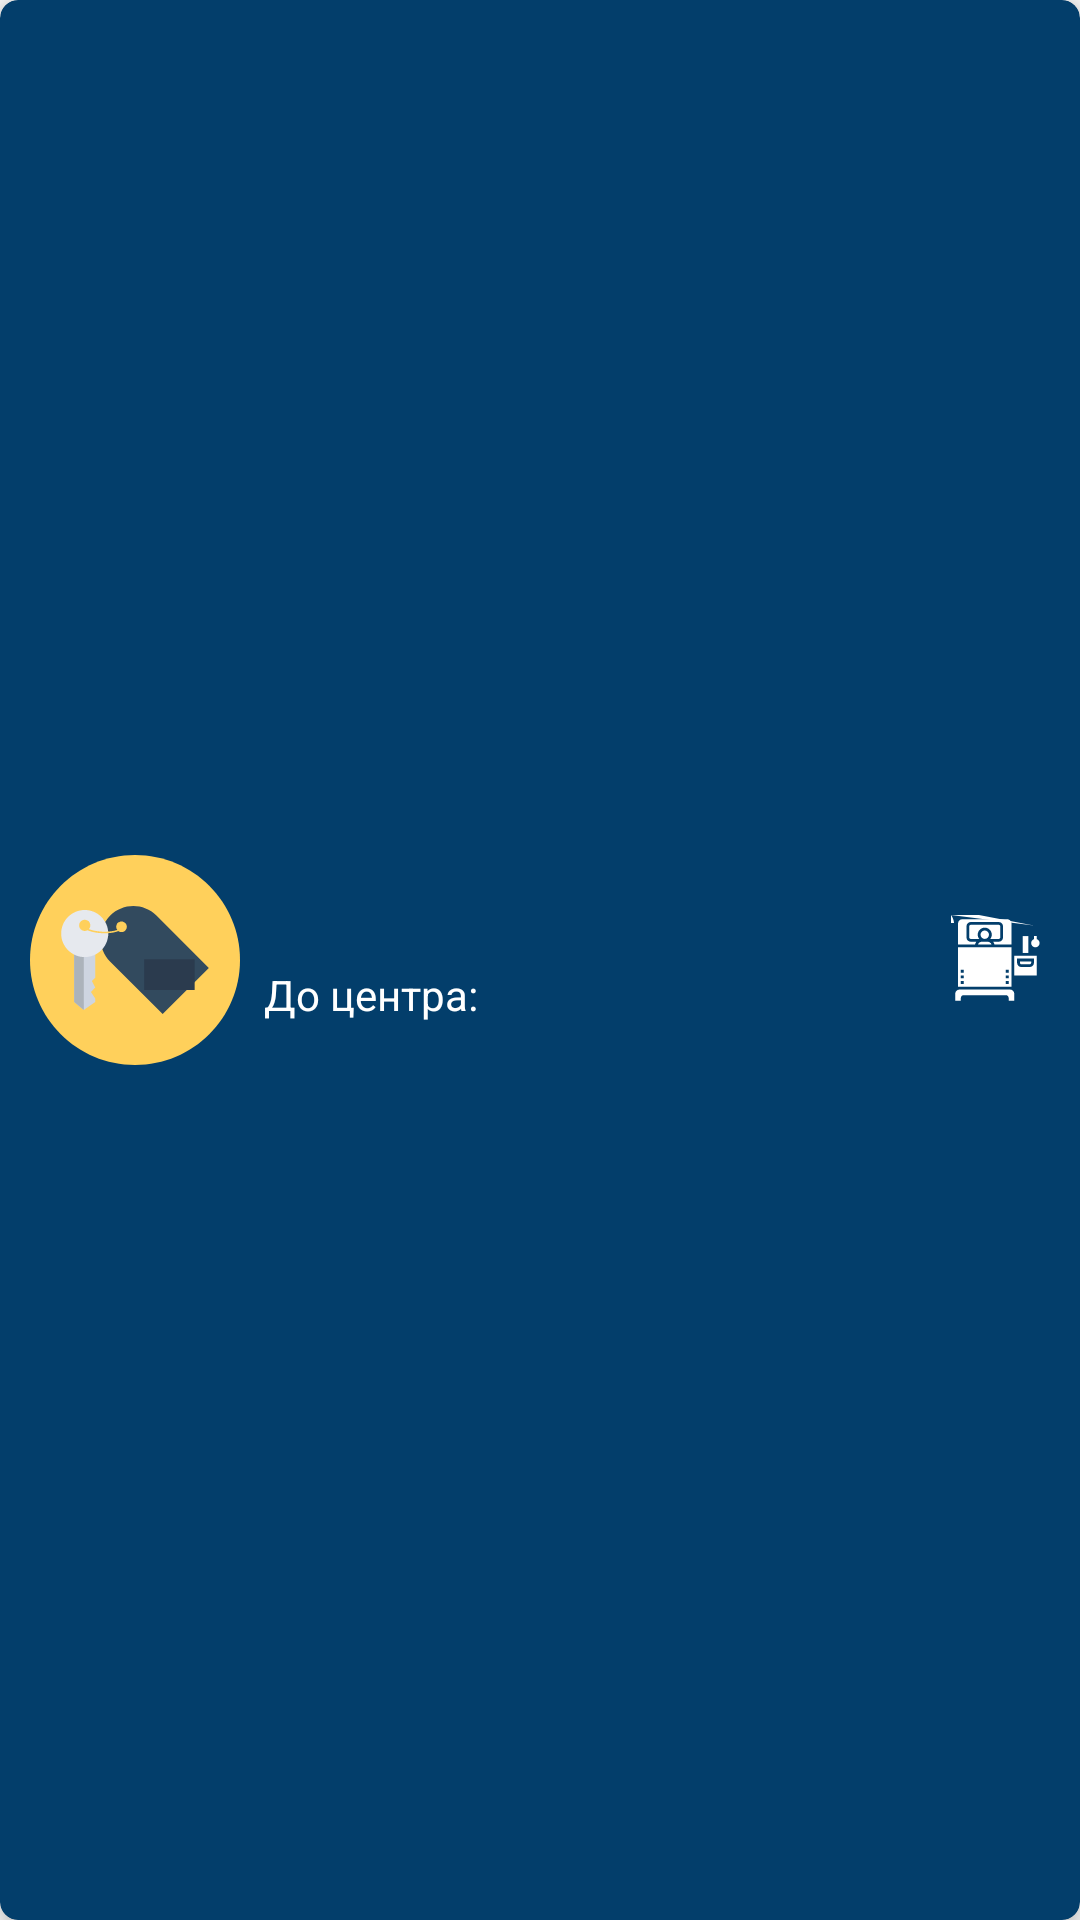

This screen was rendered from an Android layout file. Write that file and the resources it references.
<!-- AndroidManifest.xml: application theme AppTheme -->
<!-- res/layout/hotel_item_layout.xml -->
<?xml version="1.0" encoding="utf-8"?>
<androidx.cardview.widget.CardView
        xmlns:android="http://schemas.android.com/apk/res/android"
        xmlns:app="http://schemas.android.com/apk/res-auto"
        android:layout_width="match_parent"
        android:layout_height="wrap_content"
        android:layout_margin="8dp"
        app:cardCornerRadius="6dp"
        app:cardElevation="6dp"
        app:cardBackgroundColor="#033E6B">

        <androidx.constraintlayout.widget.ConstraintLayout
            android:layout_width="match_parent"
            android:layout_height="match_parent">

            <ImageView
                android:id="@+id/itemImage"
                android:layout_width="wrap_content"
                android:layout_height="wrap_content"
                android:layout_marginStart="10dp"
                android:layout_marginTop="10dp"
                android:layout_marginBottom="10dp"
                app:layout_constraintLeft_toLeftOf="parent"
                app:layout_constraintTop_toTopOf="parent"
                app:layout_constraintBottom_toBottomOf="parent"
                app:srcCompat="@drawable/hotel_image"/>

            <TextView
                    android:id="@+id/itemTitle"
                    android:layout_width="0dp"
                    android:layout_height="wrap_content"
                    android:textSize="17sp"
                    android:textColor="#FFFFFF"
                    android:layout_marginTop="10dp"
                    android:layout_marginStart="8dp"
                    app:layout_constraintRight_toLeftOf="@id/itemInfoOnSuitesImage"
                    app:layout_constraintLeft_toRightOf="@id/itemImage"
                    app:layout_constraintTop_toTopOf="parent"/>

            <TextView
                    android:id="@+id/itemInfoOnDistanceTitle"
                    android:layout_width="0dp"
                    android:layout_height="wrap_content"
                    android:layout_marginBottom="10dp"
                    android:text="@string/title_info_about_distance"
                    android:textColor="#FFFFFF"
                    android:layout_marginStart="8dp"
                    app:layout_constraintLeft_toRightOf="@id/itemImage"
                    app:layout_constraintTop_toBottomOf="@id/itemTitle"
                    app:layout_constraintBottom_toBottomOf="parent"/>
            <TextView
                    android:id="@+id/itemInfoOnDistanceText"
                    android:layout_width="0dp"
                    android:layout_height="wrap_content"
                    android:layout_marginBottom="10dp"
                    android:textColor="#FFFFFF"
                    app:layout_constraintLeft_toRightOf="@id/itemInfoOnDistanceTitle"
                    app:layout_constraintBaseline_toBaselineOf="@id/itemInfoOnDistanceTitle"/>

            <ImageView
                    android:id="@+id/itemInfoOnSuitesImage"
                    android:layout_width="wrap_content"
                    android:layout_height="wrap_content"
                    android:layout_marginEnd="8dp"
                    app:srcCompat="@drawable/hotel_bed"
                    app:layout_constraintRight_toLeftOf="@id/itemInfoOnSuites"
                    app:layout_constraintTop_toTopOf="parent"
                    app:layout_constraintBottom_toBottomOf="parent"/>

            <TextView
                    android:id="@+id/itemInfoOnSuites"
                    android:layout_width="0dp"
                    android:layout_height="wrap_content"
                    android:textSize="35sp"
                    android:layout_marginEnd="5dp"
                    android:textColor="#FFFFFF"
                    app:layout_constraintTop_toTopOf="parent"
                    app:layout_constraintRight_toRightOf="parent"
                    app:layout_constraintBottom_toBottomOf="parent"/>

        </androidx.constraintlayout.widget.ConstraintLayout>
</androidx.cardview.widget.CardView>
<!-- resources referenced by this layout -->
<resources>
  <!-- drawable hotel_bed: vector/xml drawable (drawable, 2425 chars, omitted) -->
  <!-- drawable hotel_image: vector/xml drawable (drawable, 2306 chars, omitted) -->
  <string name="title_info_about_distance">До центра:</string>
  <style name="AppTheme" parent="Theme.AppCompat.Light.NoActionBar">
          
          <item name="colorPrimary">@color/colorPrimary</item>
          <item name="colorPrimaryDark">@color/colorPrimaryDark</item>
          <item name="colorAccent">@android:color/white</item>
      </style>
  <color name="colorPrimary">#25567B</color>
  <color name="colorPrimaryDark">#033E6B</color>
</resources>
